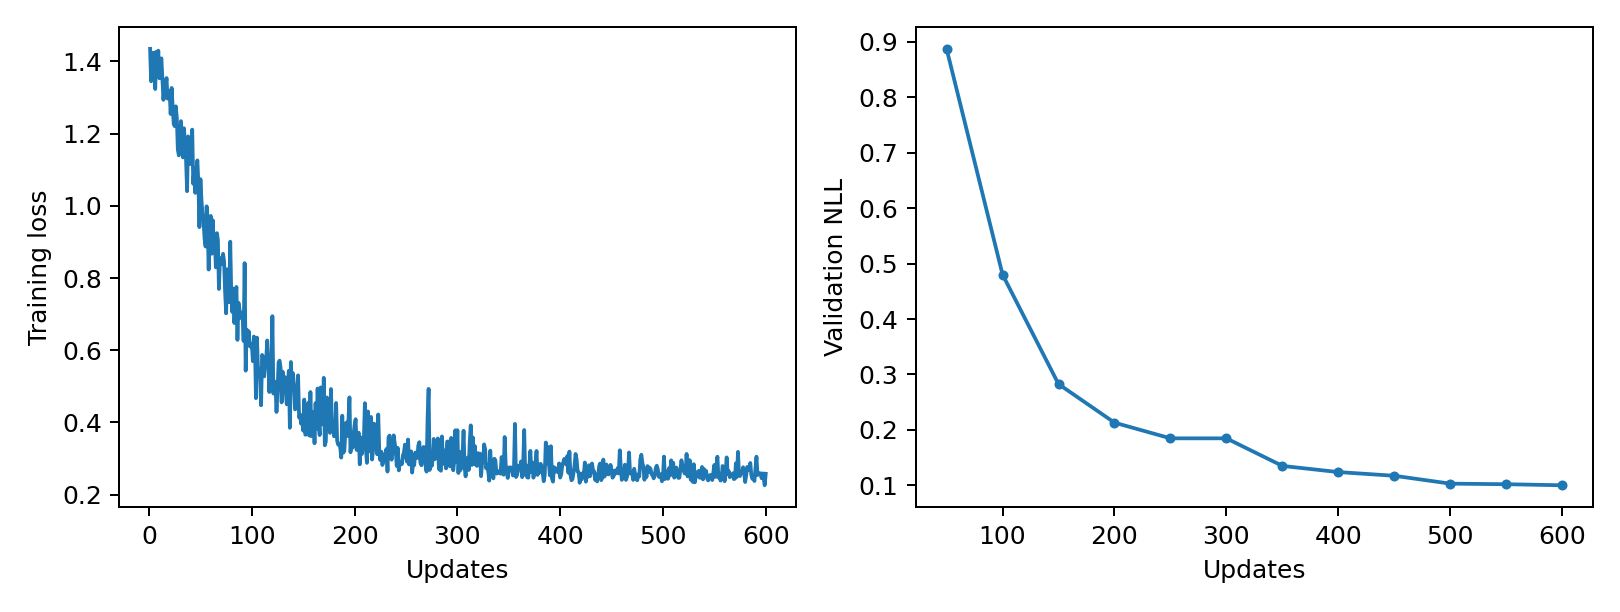

The data file committed next to this chart (first rows):
epoch, updates, train_loss, validation_nll, train_seconds, peak_gpu_mib
1, 1, 1.435, , 0.09193, 1196
2, 2, 1.345, , 0.0866, 1196
3, 3, 1.421, , 0.08445, 1196
4, 4, 1.424, , 0.0843, 1196
5, 5, 1.412, , 0.08397, 1196
6, 6, 1.323, , 0.08447, 1196
7, 7, 1.427, , 0.08593, 1196
8, 8, 1.38, , 0.08695, 1196
9, 9, 1.43, , 0.08697, 1196
10, 10, 1.353, , 0.08746, 1196
11, 11, 1.391, , 0.08824, 1196
12, 12, 1.409, , 0.08634, 1196
13, 13, 1.35, , 0.08882, 1196
14, 14, 1.294, , 0.08894, 1196
15, 15, 1.337, , 0.08988, 1196
16, 16, 1.322, , 0.08538, 1196
17, 17, 1.354, , 0.08972, 1196
18, 18, 1.297, , 0.09017, 1196
19, 19, 1.305, , 0.08978, 1196
20, 20, 1.318, , 0.08982, 1196
21, 21, 1.254, , 0.08917, 1196
22, 22, 1.327, , 0.08783, 1196
23, 23, 1.272, , 0.08916, 1196
24, 24, 1.227, , 0.08685, 1196
25, 25, 1.221, , 0.08984, 1196
26, 26, 1.276, , 0.08849, 1196
27, 27, 1.244, , 0.08683, 1196
28, 28, 1.155, , 0.08696, 1196
29, 29, 1.14, , 0.085, 1196
30, 30, 1.148, , 0.0865, 1196
31, 31, 1.235, , 0.08629, 1196
32, 32, 1.185, , 0.08846, 1196
33, 33, 1.134, , 0.08743, 1196
34, 34, 1.215, , 0.08693, 1196
35, 35, 1.165, , 0.08768, 1196
36, 36, 1.127, , 0.08644, 1196
37, 37, 1.041, , 0.08489, 1196
38, 38, 1.192, , 0.08625, 1196
39, 39, 1.178, , 0.08838, 1196
40, 40, 1.116, , 0.08786, 1196
41, 41, 1.155, , 0.0886, 1196
42, 42, 1.211, , 0.0986, 1196
43, 43, 1.061, , 0.0875, 1196
44, 44, 1.105, , 0.08754, 1196
45, 45, 1.036, , 0.08659, 1196
46, 46, 1.099, , 0.08651, 1196
47, 47, 1.126, , 0.08719, 1196
48, 48, 1.063, , 0.08649, 1196
49, 49, 0.941, , 0.08515, 1196
50, 50, 1.074, 0.8872, 0.08769, 1196
51, 51, 1.015, , 0.08937, 1196
52, 52, 0.9782, , 0.08939, 1196
53, 53, 0.9567, , 0.08843, 1196
54, 54, 0.9093, , 0.09067, 1196
55, 55, 0.8872, , 0.0879, 1196
56, 56, 0.9986, , 0.08822, 1196
57, 57, 0.9516, , 0.08795, 1196
58, 58, 0.8235, , 0.08758, 1196
59, 59, 0.9565, , 0.08797, 1196
60, 60, 0.9722, , 0.09082, 1196
... 540 more rows
